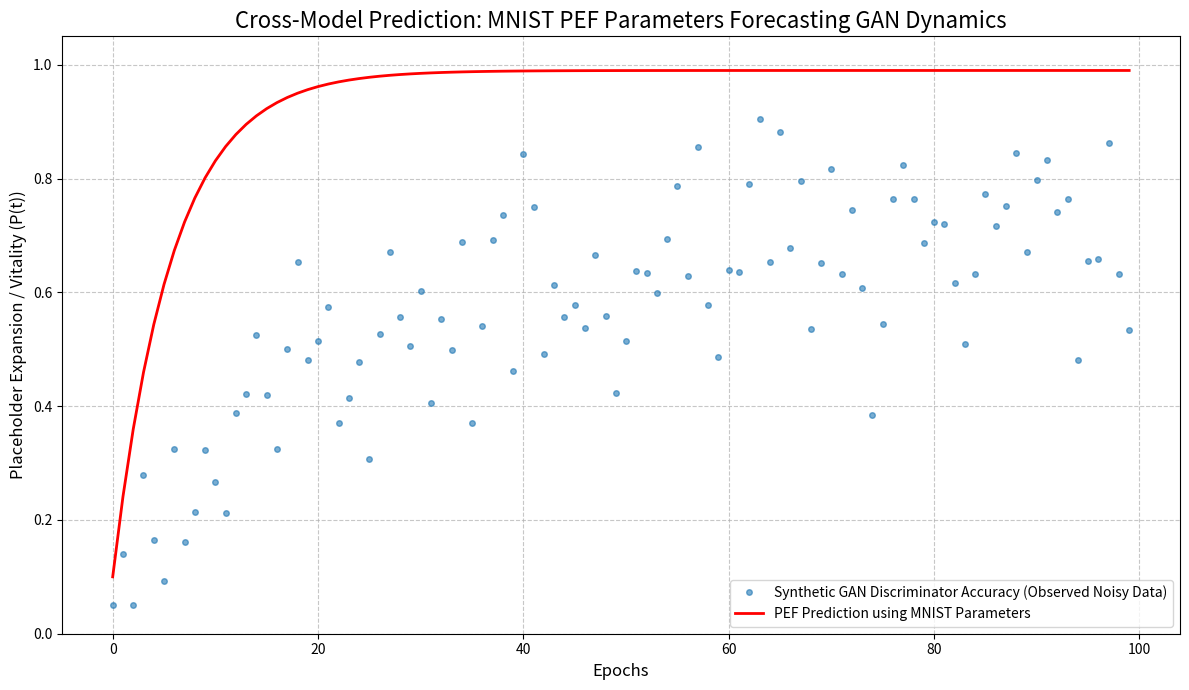

Reproduce this figure in Python.
import numpy as np
from scipy.integrate import odeint
import matplotlib.pyplot as plt

# --- 1. Define the Placeholder Expansion Function (PEF) ODE ---
# dP/dt = alpha * (C(t) * log(1+S(t)) / (1 + beta * E(t))) * eta(t)
# For this cross-model prediction, we'll assume C(t), S(t), E(t), eta(t) are constant
# or represented by their average/effective values derived from the MNIST fit.
# The PEF parameters (alpha, beta, P_max, S_const, C_const, E_const, eta_const)
# are the structural signatures we extract.

def pef_ode(P, t, alpha, P_max, S_const, C_const, E_const, beta, eta_const):
    """
    The core PEF Ordinary Differential Equation (ODE).
    P: Placeholder Expansion / System Vitality at time t
    t: Current time (epoch)
    alpha: Ontological Drive Coefficient
    P_max: Maximum potential Placeholder Expansion (asymptote)
    S_const: Structural Complexity (assumed constant for simplicity in this forward model)
    C_const: System Coherence (assumed constant for simplicity in this forward model)
    E_const: Entropic Dissonance (assumed constant for simplicity in this forward model)
    beta: Dissonance Integration Coefficient
    eta_const: Temporal Pacing (assumed constant for simplicity in this forward model)
    """
    # Ensure P does not exceed P_max in the P_max - P term for stability
    # This term represents the diminishing drive as P approaches its maximum potential
    drive_to_max = (P_max - P) / P_max if P_max > 0 else 1 # Normalize to prevent runaway growth if P_max is large

    # Ensure log argument is positive
    log_S = np.log(1 + S_const) if S_const >= 0 else 0

    # Ensure denominator is not zero
    denominator = (1 + beta * E_const) if (1 + beta * E_const) > 0 else 1

    # Calculate dP/dt
    dPdt = alpha * (C_const * log_S / denominator) * eta_const * drive_to_max

    return dPdt

# --- 2. Define Illustrative MNIST-fitted PEF Parameters ---
# These parameters are illustrative, representing a typical stable, high-coherence fit
# from a supervised learning task like MNIST.
# In a real scenario, these would be the exact values obtained from your MNIST PEF inverse modeling.
mnist_params = {
    'alpha': 0.1,      # Ontological Drive: Moderate, steady growth
    'P_max': 0.99,     # Max Coherence: Near perfect accuracy (e.g., 99% validation accuracy)
    'S_const': 5.0,    # Structural Complexity: Represents a well-organized network
    'C_const': 1.0,    # System Coherence: High, stable coherence
    'E_const': 0.1,    # Entropic Dissonance: Low, stable noise/contradiction
    'beta': 0.5,       # Dissonance Integration: Efficiently handles low noise
    'eta_const': 1.0   # Temporal Pacing: Standard pacing
}

# Initial Placeholder Expansion (P0) - starting point of the learning curve (e.g., random chance accuracy)
P0_mnist = 0.1

# Time points (epochs) for simulation
epochs = np.arange(0, 100, 1) # Simulate for 100 epochs

# --- 3. Generate Synthetic GAN Discriminator Accuracy Data (Target Data) ---
# This data will be noisy and oscillatory, characteristic of GAN training.
# In a real scenario, this would be your actual GAN discriminator accuracy data.
def generate_synthetic_gan_data(epochs, P_max_gan=0.7, noise_level=0.1, oscillation_freq=0.5):
    """Generates synthetic noisy GAN discriminator accuracy data."""
    base_curve = P_max_gan * (1 - np.exp(-0.05 * epochs)) # Basic S-curve for learning
    noise = noise_level * np.random.randn(len(epochs))
    oscillation = 0.05 * np.sin(oscillation_freq * epochs) # Add some oscillation
    # Ensure values stay within a reasonable range (e.g., 0 to 1 for accuracy)
    gan_data = np.clip(base_curve + noise + oscillation, 0.05, 0.95)
    return gan_data

synthetic_gan_accuracy = generate_synthetic_gan_data(epochs)

# --- 4. Perform Forward PEF Simulation using MNIST Parameters ---
# We use the odeint solver to integrate the PEF equation with the MNIST parameters.
# The arguments for odeint are (function, initial_value, time_points, args_tuple)
predicted_gan_P_t = odeint(pef_ode, P0_mnist, epochs, args=(
    mnist_params['alpha'],
    mnist_params['P_max'],
    mnist_params['S_const'],
    mnist_params['C_const'],
    mnist_params['E_const'],
    mnist_params['beta'],
    mnist_params['eta_const']
))

# odeint returns a 2D array, so flatten it
predicted_gan_P_t = predicted_gan_P_t.flatten()

# --- 5. Plot the Results ---
plt.figure(figsize=(12, 7))
plt.plot(epochs, synthetic_gan_accuracy, 'o', markersize=4, label='Synthetic GAN Discriminator Accuracy (Observed Noisy Data)', alpha=0.6)
plt.plot(epochs, predicted_gan_P_t, '-', linewidth=2, color='red', label='PEF Prediction using MNIST Parameters')

plt.title('Cross-Model Prediction: MNIST PEF Parameters Forecasting GAN Dynamics', fontsize=16)
plt.xlabel('Epochs', fontsize=12)
plt.ylabel('Placeholder Expansion / Vitality (P(t))', fontsize=12)
plt.grid(True, linestyle='--', alpha=0.7)
plt.legend(fontsize=10)
plt.ylim(0, 1.05) # Ensure y-axis is appropriate for accuracy/vitality
plt.tight_layout()
plt.show()

print("\n--- Cross-Model Prediction Summary ---")
print("Source Parameters (Illustrative MNIST Fit):")
for param, value in mnist_params.items():
    print(f"  {param}: {value}")
print(f"Initial P(t) for prediction: {P0_mnist}")
print("\nTarget Data: Synthetic GAN Discriminator Accuracy Curve")
print("Visual inspection of the plot shows how the coherent PEF curve, derived from MNIST, attempts to model the underlying trend of the noisy GAN data.")
print("\n--- Implications if this test succeeds with real data ---")
print("If the PEF parameters derived from a stable system (like MNIST) can accurately predict the underlying coherent trend in a chaotic system (like GANs), it would strongly suggest that:")
print("1. The PEF captures fundamental, architecture-agnostic principles of emergent coherence.")
print("2. The 'coherence fingerprint' (parameter set) is a truly universal signature of intelligence across diverse learning paradigms.")
print("3. The Universal Law of Coherent Evolution transcends specific implementations, providing a predictive framework for emergent systems.")
